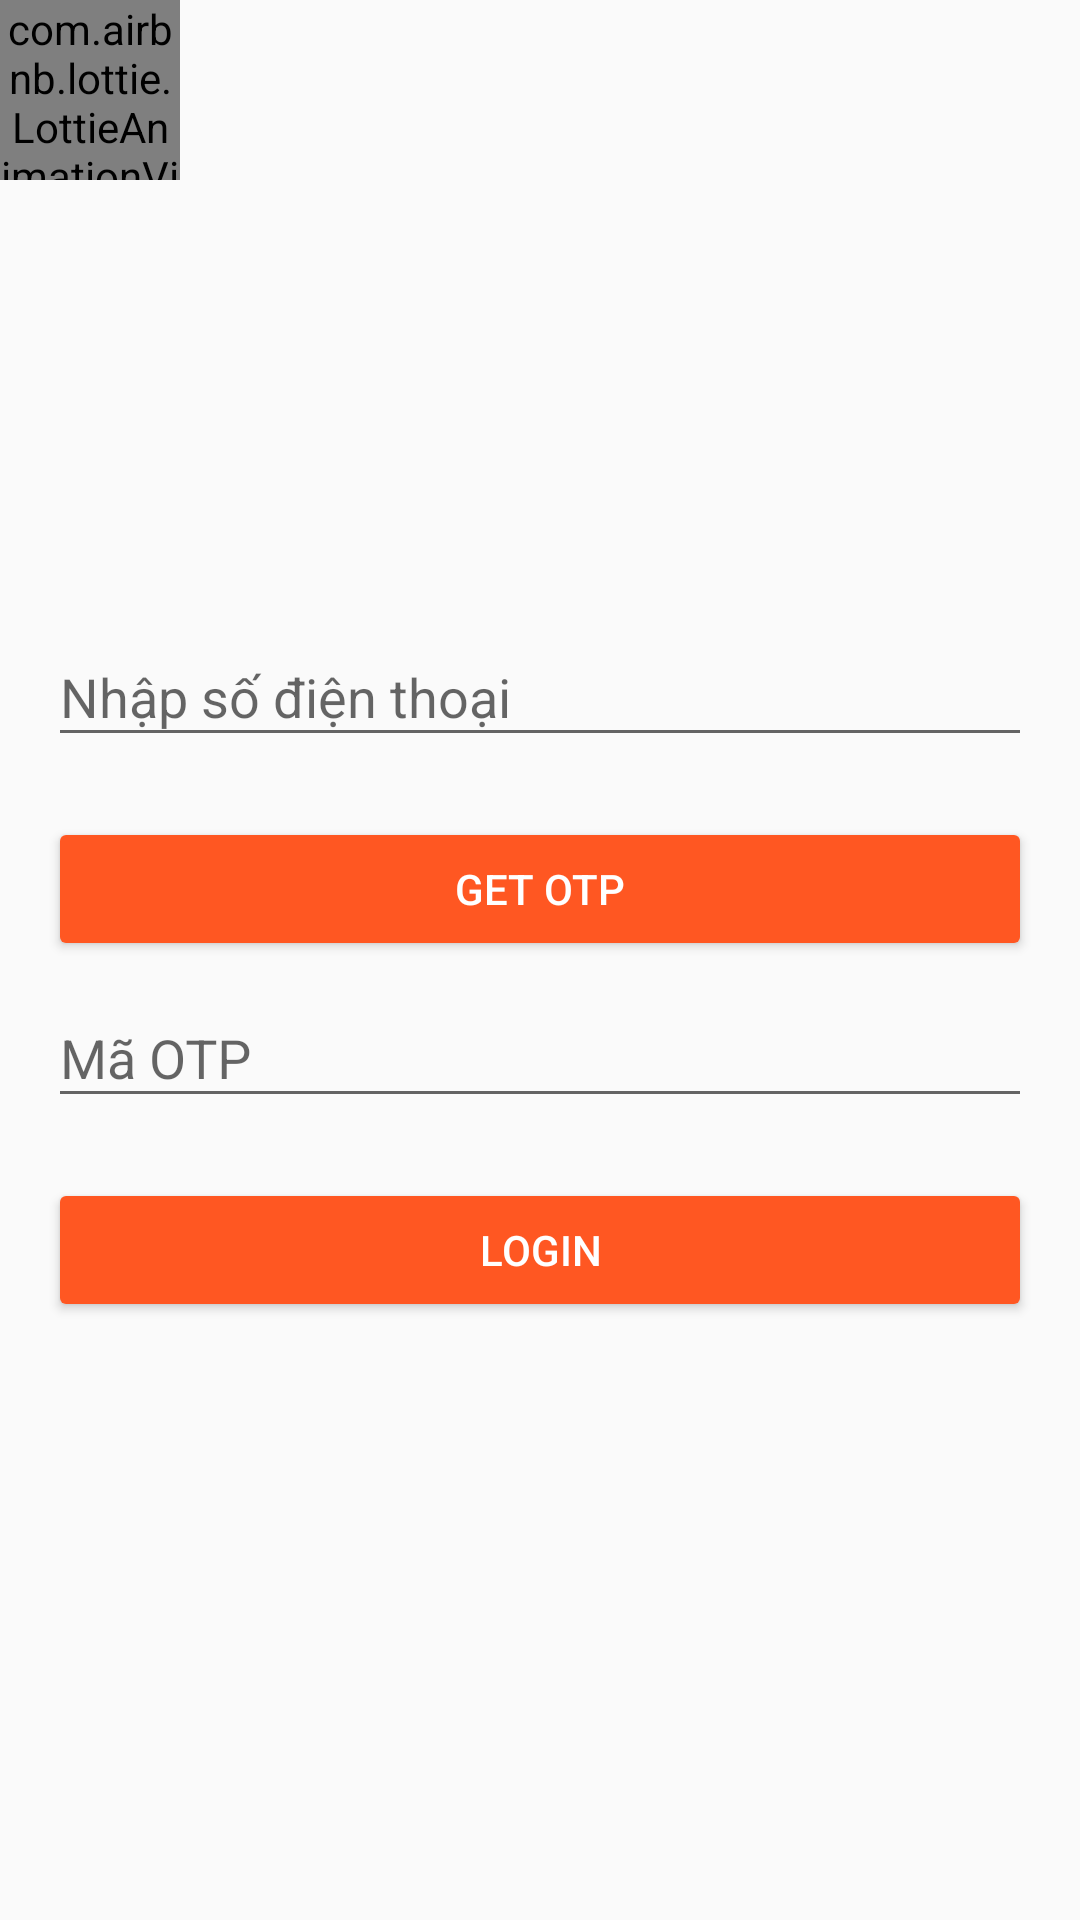

Write the Android layout XML for this screen, with the resource values it uses.
<!-- AndroidManifest.xml: application theme Theme.ASM_ph42207 -->
<!-- res/layout/activity_dang_ky_otpactivity.xml -->
<?xml version="1.0" encoding="utf-8"?>
<LinearLayout xmlns:android="http://schemas.android.com/apk/res/android"
    xmlns:app="http://schemas.android.com/apk/res-auto"
    xmlns:tools="http://schemas.android.com/tools"
    android:layout_width="match_parent"
    android:layout_height="match_parent"
    android:orientation="vertical"
    tools:context=".Dang_Nhap_OTP_Activity">

    <com.airbnb.lottie.LottieAnimationView
        android:id="@+id/back"
        android:layout_width="60dp"
        android:layout_height="60dp"
        app:lottie_autoPlay="true"
        app:lottie_fileName="logout.json"
        app:lottie_loop="true"
        android:layout_marginBottom="140dp"
        />



    <com.google.android.material.textfield.TextInputLayout
        android:layout_width="match_parent"
        android:layout_height="wrap_content"
        android:layout_marginHorizontal="16dp"
        android:layout_marginBottom="20dp"
        android:id="@+id/in_Phone">

        <com.google.android.material.textfield.TextInputEditText
            android:id="@+id/edPhone"
            android:layout_width="match_parent"
            android:layout_height="wrap_content"
            android:password="true"
            android:hint="Nhập số điện thoại"/>
    </com.google.android.material.textfield.TextInputLayout>
    <LinearLayout
        android:layout_width="match_parent"
        android:layout_height="wrap_content"
        android:layout_marginHorizontal="16dp"
        android:gravity="center"
        android:orientation="vertical">

        <Button
            android:id="@+id/btngetOTP"
            android:layout_width="match_parent"
            android:layout_height="wrap_content"
            android:backgroundTint="#FF5722"
            android:textColor="@color/white"
            android:text="Get OTP"
            />
    </LinearLayout>
    <com.google.android.material.textfield.TextInputLayout
        android:layout_width="match_parent"
        android:layout_height="wrap_content"
        android:layout_marginHorizontal="16dp"
        android:layout_marginBottom="20dp"
        android:id="@+id/in_OTP">

        <com.google.android.material.textfield.TextInputEditText
            android:id="@+id/edOTP"
            android:layout_width="match_parent"
            android:layout_height="wrap_content"
            android:hint="Mã OTP"/>
    </com.google.android.material.textfield.TextInputLayout>
    <LinearLayout
        android:layout_width="match_parent"
        android:layout_height="wrap_content"
        android:layout_marginHorizontal="16dp"
        android:gravity="center"
        android:orientation="vertical">

        <Button
            android:id="@+id/btnLoginOTP"
            android:layout_width="match_parent"
            android:layout_height="wrap_content"
            android:backgroundTint="#FF5722"
            android:textColor="@color/white"
            android:text="Login"
            />
    </LinearLayout>

</LinearLayout>
<!-- resources referenced by this layout -->
<resources>
  <style name="Theme.ASM_ph42207" parent="Base.Theme.ASM_ph42207" />
  <style name="Base.Theme.ASM_ph42207" parent="Theme.AppCompat.DayNight.NoActionBar">
          
          
      </style>
  <!-- not gathered from this repository: default colours our renderer supplied (Android Studio template values) -->
  <color name="white">#FFFFFFFF</color>
</resources>
